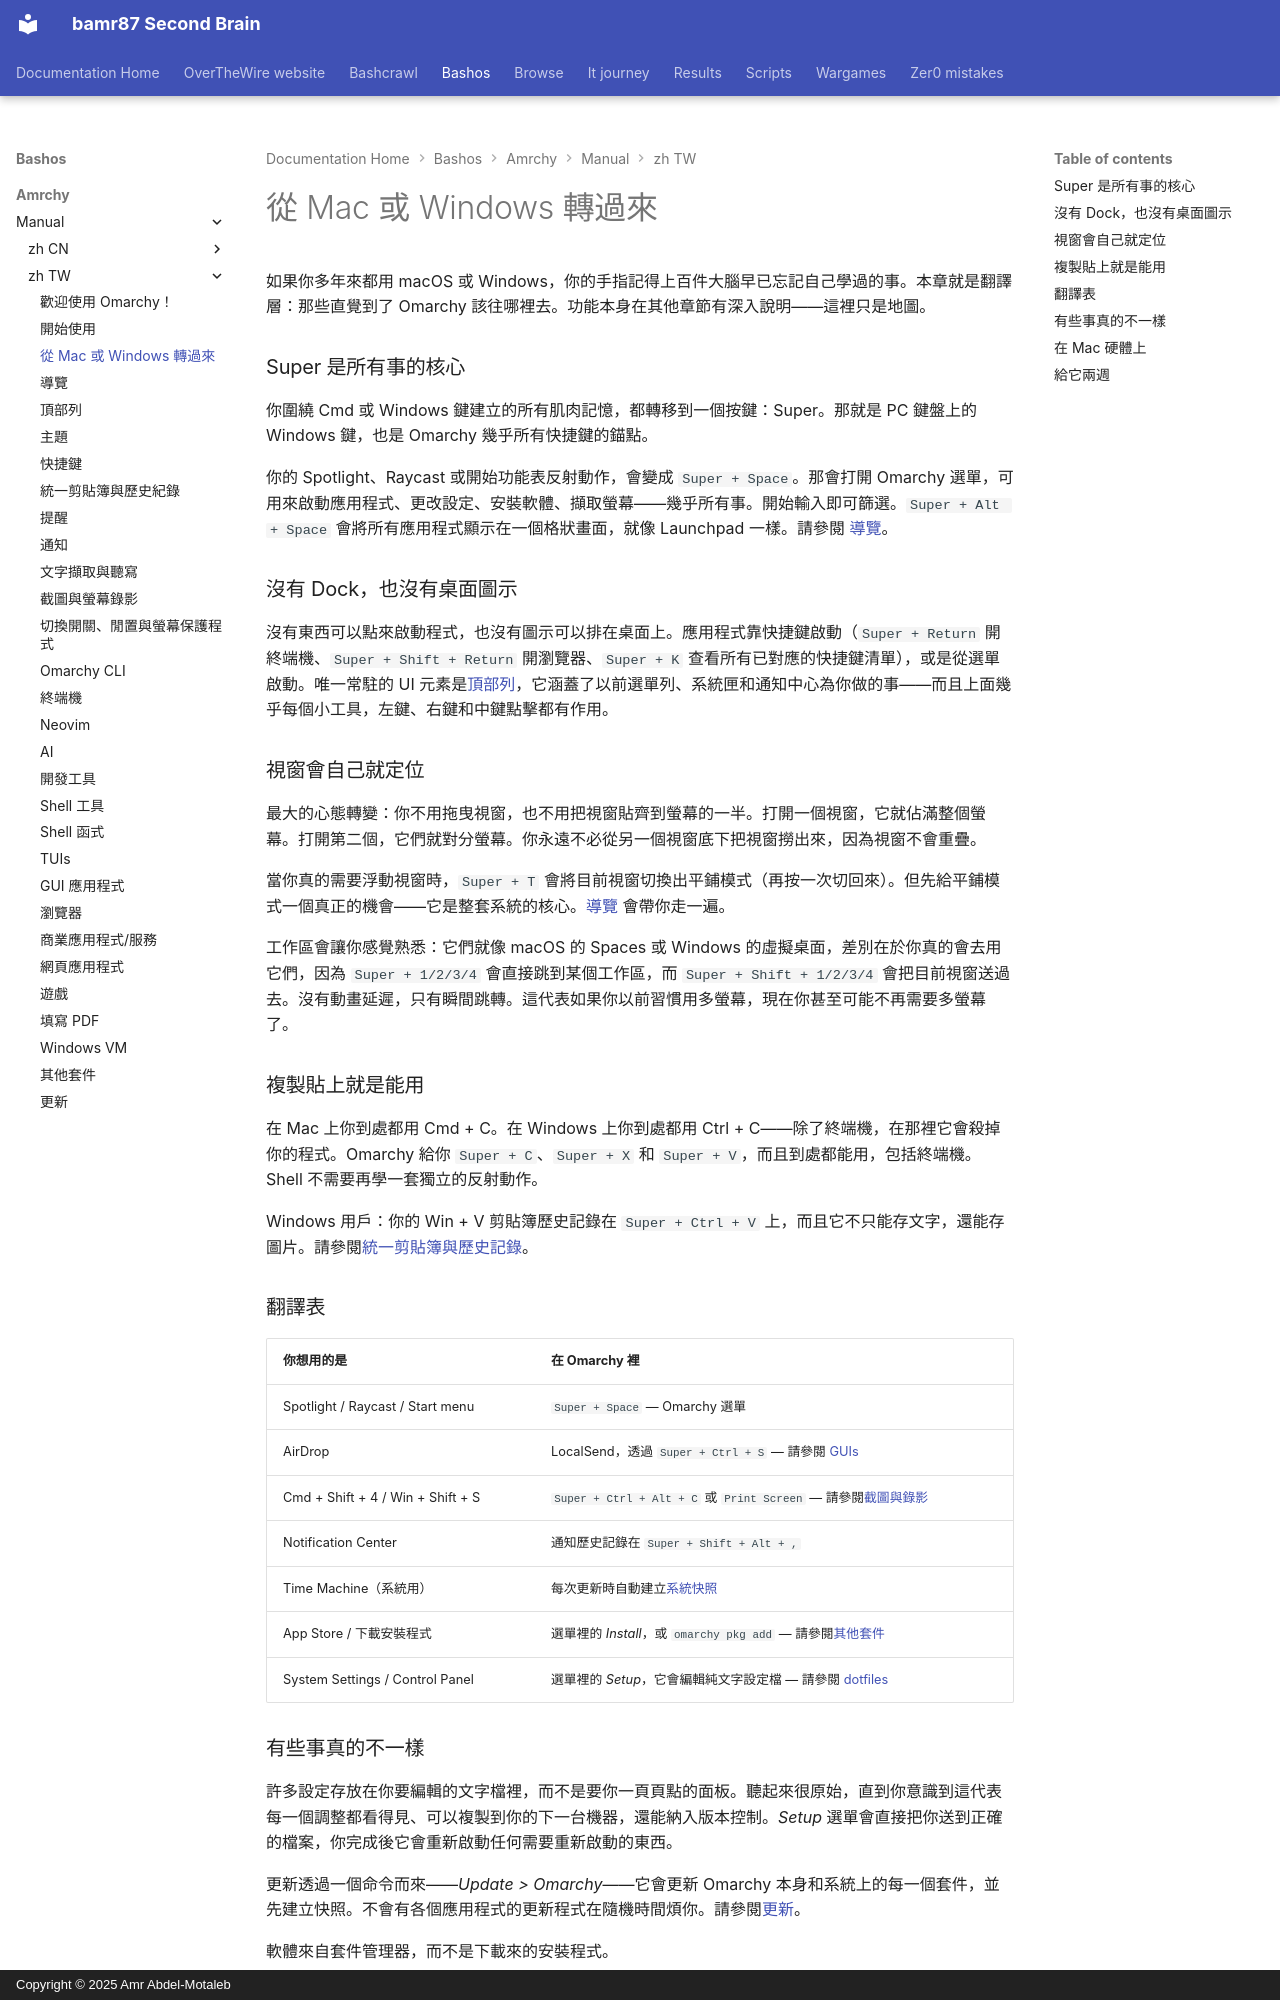

repository: bamr87/README · page: bashos/amrchy/manual/zh-TW/03-coming-from-mac-or-windows/index.html · generator: mkdocs · copyright: Copyright © 2025 Amr Abdel-Motaleb

---
source_file: amrchy/manual/zh-TW/03-coming-from-mac-or-windows.md
source_repo: bamr87/bashos
source_url: https://github.com/bamr87/bashos/blob/main/amrchy/manual/zh-TW/03-coming-from-mac-or-windows.md
title: 從 Mac 或 Windows 轉過來
---
# 從 Mac 或 Windows 轉過來

如果你多年來都用 macOS 或 Windows，你的手指記得上百件大腦早已忘記自己學過的事。本章就是翻譯層：那些直覺到了 Omarchy 該往哪裡去。功能本身在其他章節有深入說明——這裡只是地圖。

### Super 是所有事的核心

你圍繞 Cmd 或 Windows 鍵建立的所有肌肉記憶，都轉移到一個按鍵：Super。那就是 PC 鍵盤上的 Windows 鍵，也是 Omarchy 幾乎所有快捷鍵的錨點。

你的 Spotlight、Raycast 或開始功能表反射動作，會變成 `Super + Space`。那會打開 Omarchy 選單，可用來啟動應用程式、更改設定、安裝軟體、擷取螢幕——幾乎所有事。開始輸入即可篩選。`Super + Alt + Space` 會將所有應用程式顯示在一個格狀畫面，就像 Launchpad 一樣。請參閱 [導覽](04-navigation.md)。

### 沒有 Dock，也沒有桌面圖示

沒有東西可以點來啟動程式，也沒有圖示可以排在桌面上。應用程式靠快捷鍵啟動（`Super + Return` 開終端機、`Super + Shift + Return` 開瀏覽器、`Super + K` 查看所有已對應的快捷鍵清單），或是從選單啟動。唯一常駐的 UI 元素是[頂部列](05-the-top-bar.md)，它涵蓋了以前選單列、系統匣和通知中心為你做的事——而且上面幾乎每個小工具，左鍵、右鍵和中鍵點擊都有作用。

### 視窗會自己就定位

最大的心態轉變：你不用拖曳視窗，也不用把視窗貼齊到螢幕的一半。打開一個視窗，它就佔滿整個螢幕。打開第二個，它們就對分螢幕。你永遠不必從另一個視窗底下把視窗撈出來，因為視窗不會重疊。

當你真的需要浮動視窗時，`Super + T` 會將目前視窗切換出平鋪模式（再按一次切回來）。但先給平鋪模式一個真正的機會——它是整套系統的核心。[導覽](04-navigation.md) 會帶你走一遍。

工作區會讓你感覺熟悉：它們就像 macOS 的 Spaces 或 Windows 的虛擬桌面，差別在於你真的會去用它們，因為 `Super + 1/2/3/4` 會直接跳到某個工作區，而 `Super + Shift + 1/2/3/4` 會把目前視窗送過去。沒有動畫延遲，只有瞬間跳轉。這代表如果你以前習慣用多螢幕，現在你甚至可能不再需要多螢幕了。

### 複製貼上就是能用

在 Mac 上你到處都用 Cmd + C。在 Windows 上你到處都用 Ctrl + C——除了終端機，在那裡它會殺掉你的程式。Omarchy 給你 `Super + C`、`Super + X` 和 `Super + V`，而且到處都能用，包括終端機。Shell 不需要再學一套獨立的反射動作。

Windows 用戶：你的 Win + V 剪貼簿歷史記錄在 `Super + Ctrl + V` 上，而且它不只能存文字，還能存圖片。請參閱[統一剪貼簿與歷史記錄](08-unified-clipboard-history.md)。

### 翻譯表

| 你想用的是 | 在 Omarchy 裡 |
| ------------- | ---------- |
| Spotlight / Raycast / Start menu | `Super + Space` — Omarchy 選單 |
| AirDrop | LocalSend，透過 `Super + Ctrl + S` — 請參閱 [GUIs](22-guis.md) |
| Cmd + Shift + 4 / Win + Shift + S | `Super + Ctrl + Alt + C` 或 `Print Screen` — 請參閱[截圖與錄影](12-screenshots-recording.md) |
| Notification Center | 通知歷史記錄在 `Super + Shift + Alt + ,` |
| Time Machine（系統用） | 每次更新時自動建立[系統快照](47-system-snapshots.md) |
| App Store / 下載安裝程式 | 選單裡的 _Install_，或 `omarchy pkg add` — 請參閱[其他套件](29-other-packages.md) |
| System Settings / Control Panel | 選單裡的 _Setup_，它會編輯純文字設定檔 — 請參閱 [dotfiles](31-dotfiles.md) |
